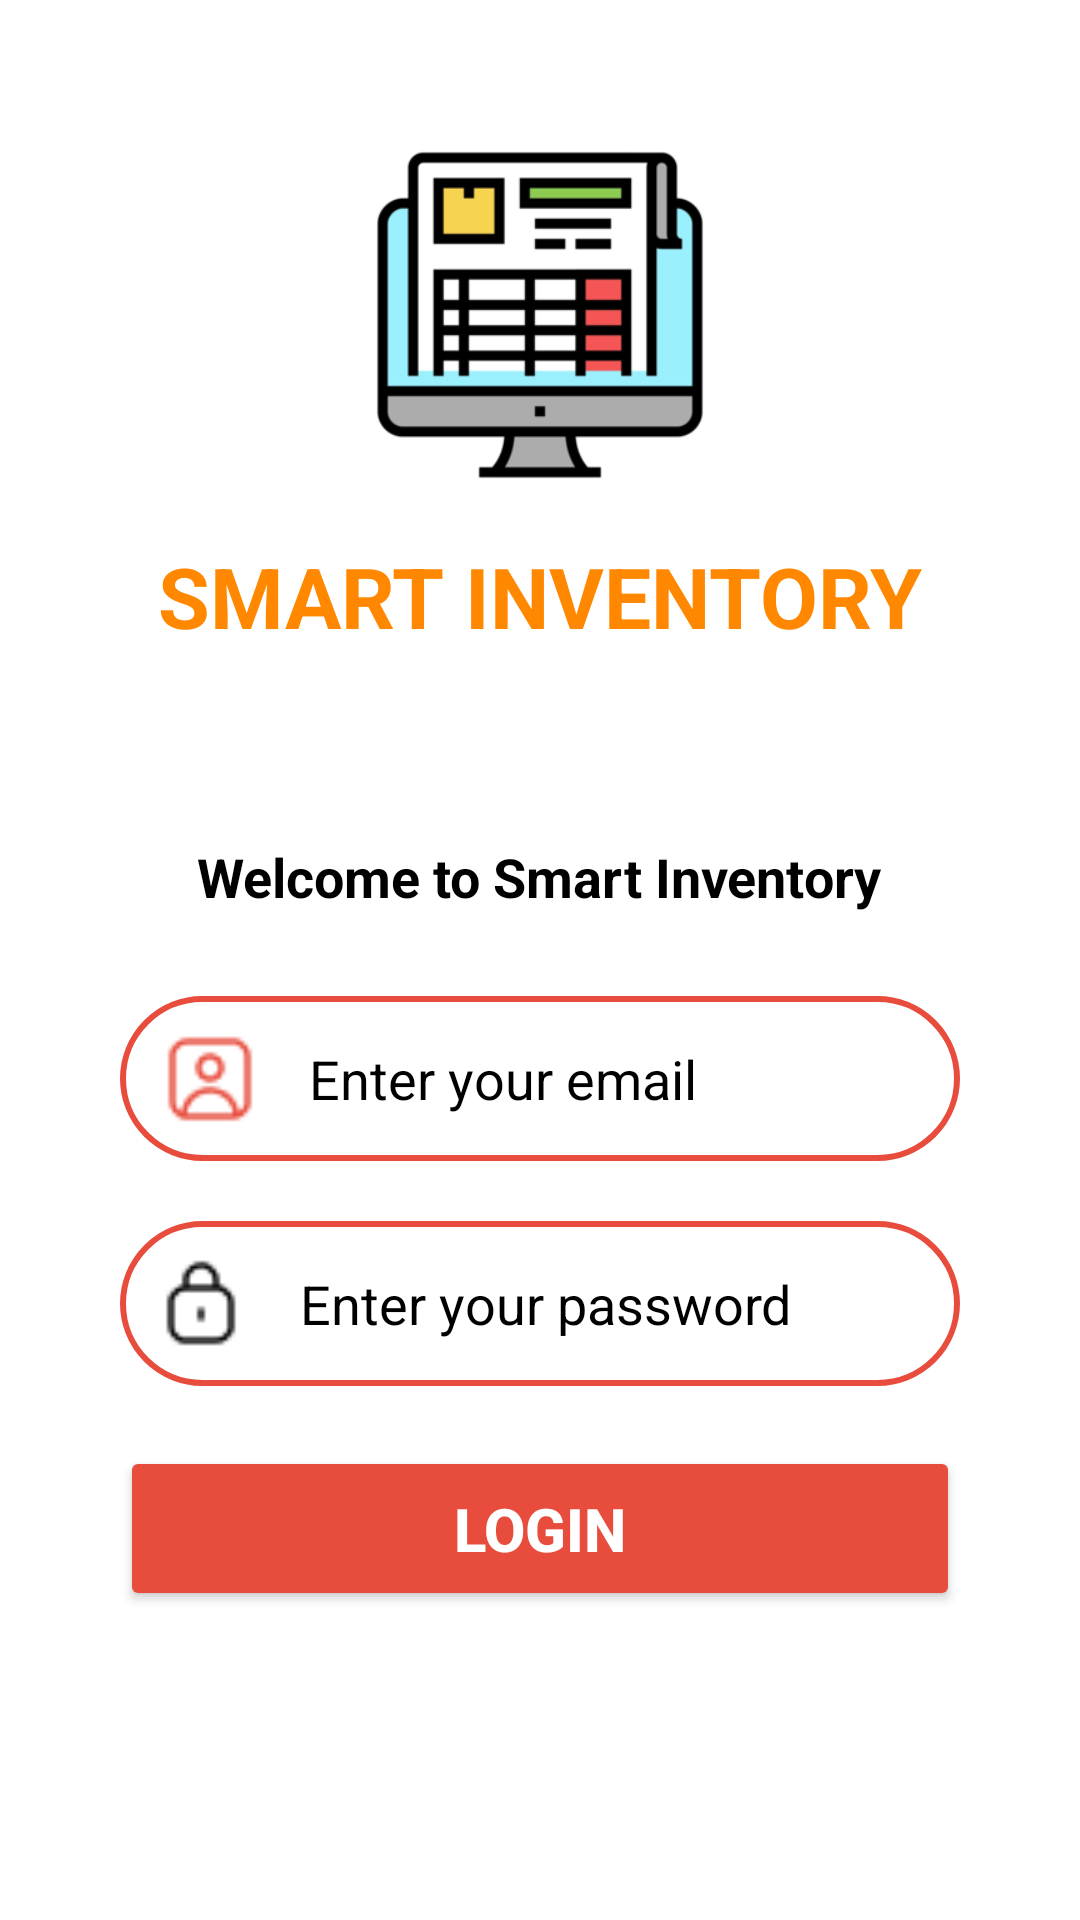

This screen was rendered from an Android layout file. Write that file and the resources it references.
<!-- AndroidManifest.xml: fallback theme Theme.MaterialComponents.DayNight.NoActionBar -->
<!-- res/layout/activity_login.xml -->
<?xml version="1.0" encoding="utf-8"?>
<RelativeLayout
    xmlns:android="http://schemas.android.com/apk/res/android"
    xmlns:app="http://schemas.android.com/apk/res-auto"
    android:id="@+id/pagina_regi"
    android:layout_width="match_parent"
    android:layout_height="match_parent">

    
    <ImageView
        android:layout_width="match_parent"
        android:layout_height="match_parent"
        android:src="@color/background"
        android:scaleType="centerCrop"/>

    <RelativeLayout
        android:layout_width="wrap_content"
        android:layout_height="wrap_content"
        android:orientation="vertical"
        android:layout_centerHorizontal="true"
        android:layout_marginTop="280dp"
        android:layout_marginHorizontal="40dp">


        <TextView

            android:id="@+id/loginFormText"
            android:layout_width="wrap_content"
            android:layout_height="42dp"
            android:layout_centerHorizontal="true"
            android:layout_marginTop="0dp"
            android:layout_marginBottom="10dp"
            android:text="@string/welcome_to_multiaccess"
            android:textColor="@android:color/black"
            android:textSize="18sp"
            android:textStyle="bold" />

        <TextView
            android:layout_width="wrap_content"
            android:layout_height="wrap_content"
            android:layout_below="@id/loginFormText"
            android:text="@string/resposta_login"
            android:gravity="center"
            android:textColor="@color/red"
            android:layout_margin="10dp"
            android:id="@+id/loginMessage"
            android:layout_centerHorizontal="true"
            android:visibility="gone"
            />

        <LinearLayout
            android:layout_width="match_parent"
            android:layout_height="55dp"
            android:id="@+id/field1"
            android:layout_below="@id/loginMessage"
            android:layout_marginBottom="20dp"
            android:background="@drawable/cartao_formato"

            android:padding="15dp"
            android:gravity="center_vertical"
            android:orientation="horizontal"
            android:clipToPadding="false"
            android:clipChildren="false"
            >

            <ImageView
                android:layout_width="30dp"
                android:layout_height="30dp"
                android:src="@drawable/email_icon"
                android:layout_marginEnd="8dp"
                android:tint="@color/btn"/>

            <EditText
                android:id="@+id/input_email"
                android:layout_width="0dp"
                android:layout_weight="1"
                android:layout_height="match_parent"
                android:paddingStart="10dp"
                android:paddingEnd="10dp"
                android:textColorHint="@color/black"
                android:hint="Enter your email"
                    android:textColor="@color/black"
                android:background="@android:color/transparent"

                android:textSize="18sp"/>
        </LinearLayout>

        
        <LinearLayout
            android:layout_width="match_parent"
            android:layout_height="55dp"
            android:id="@+id/field2"
            android:layout_below="@id/field1"
            android:layout_marginBottom="20dp"
            android:background="@drawable/cartao_formato"
            android:padding="12dp"
            android:gravity="center_vertical"
            android:orientation="horizontal"

           >

            <ImageView
                android:layout_width="30dp"
                android:layout_height="30dp"
                android:src="@drawable/lock_icon"
                android:layout_marginEnd="8dp"
                app:tint="@android:color/black"
                android:tint="@color/btn"/>

            <EditText
                android:id="@+id/input_password"
                android:layout_width="0dp"
                android:layout_weight="1"
                android:layout_height="match_parent"
                android:paddingStart="10dp"
                android:paddingEnd="10dp"
                android:textColorHint="@color/black"
                android:hint="Enter your password"
                android:textColor="@android:color/black"
                android:background="@android:color/transparent"
                android:imeOptions="actionDone"
                android:inputType="textPassword"
                android:textSize="18sp"/>
        </LinearLayout>

        
        <Button
            android:layout_width="match_parent"
            android:layout_height="55dp"
            android:layout_below="@id/field2"
            android:layout_centerHorizontal="true"
            android:text="Login"
            android:id="@+id/btnLogin"
            android:textColor="@android:color/white"
            android:textStyle="bold"
            android:backgroundTint="@color/btn"
            android:textSize="20sp"
            android:layout_gravity="center"
            android:onClick="login"
            />

        <ProgressBar
            android:id="@+id/progressBar"
            android:layout_width="wrap_content"
            android:layout_height="wrap_content"
            android:layout_below="@id/field2"
            android:layout_centerInParent="true"
            android:visibility="gone" /> 


    </RelativeLayout>

    
    <RelativeLayout
        android:id="@+id/app_logo"
        android:layout_width="wrap_content"
        android:layout_height="210dp"
        android:layout_centerHorizontal="true"
        android:layout_alignParentTop="true"
        android:layout_marginTop="0dp">

        <ImageView
            android:id="@+id/logo"
            android:layout_width="wrap_content"
            android:layout_height="150dp"
            android:layout_centerInParent="true"
            android:src="@drawable/logo" />

        <TextView
            android:layout_width="wrap_content"
            android:layout_height="wrap_content"
            android:text="Smart Inventory"
            android:textSize="28sp"
            android:textColor="@android:color/holo_orange_dark"
            android:layout_centerHorizontal="true"
            android:fontFamily="sans-serif"
            android:textAllCaps="true"
            android:layout_below="@id/logo"
            android:textStyle="bold"/>
    </RelativeLayout>
</RelativeLayout>
<!-- resources referenced by this layout -->
<resources>
  <color name="background">#ffffff</color>
  <color name="black">#FF000000</color>
  <color name="btn">#e74c3c</color>
  <color name="red">#ff0000</color>
  <!-- drawable cartao_formato (drawable) -->
  <?xml version="1.0" encoding="utf-8"?>
  <selector xmlns:android="http://schemas.android.com/apk/res/android">
      <item>
          <shape android:shape="rectangle">
              <solid android:color="#00000000" /> 
              <stroke android:width="2dp" android:color="#e74c3c" /> 
              <corners android:radius="30dp" /> 
          </shape>
      </item>
  </selector>
  <!-- drawable email_icon: png bitmap (drawable, 692 bytes) -->
  <!-- drawable lock_icon: png bitmap (drawable, 498 bytes) -->
  <!-- drawable logo: png bitmap (drawable, 16901 bytes) -->
  <string name="resposta_login" />
  <string name="welcome_to_multiaccess">Welcome to Smart Inventory</string>
</resources>
